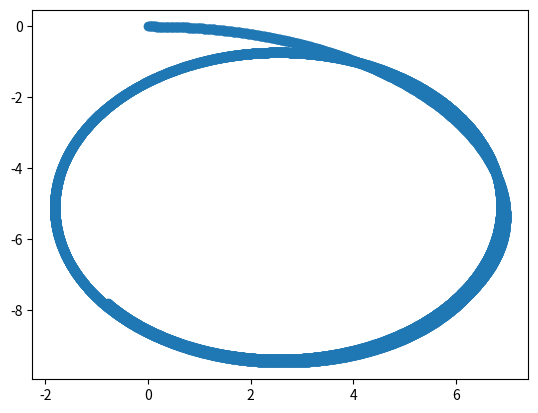

Write Python code to recreate this figure.
import numpy as np
from scipy.integrate import odeint, solve_ivp
import matplotlib.pyplot as plt
from mpl_toolkits.mplot3d import Axes3D


def UUV_3DOF(t, state, rud, Xrr, Xud, Xvr, Xuu, Xvv, Xdrdr,
             Yrd, Yrar, Yvd, Yur, Yvar, Yuv, Yvav, Y0, Ydr, Ydradr,
             Nrd, Nrar, Nvd, Nur, Nvar, Nuv, Nvav, N0, Ndr, Ndradr):
    u, v, r, x, y, psi= state
    # Params
    m = 302.59
    x_g = 0.19252
    y_g = 0.00023
    I_zz = 119.83306
    rho = 1000
    A = 0.15597
    Dp = 0.2345
    L = 2.414
    Uc = 2.572
    # Thrust coefficients
    U = np.sqrt(u * u + v * v)
    np_ = 1.1857 * Uc + 0.0931
    J = U * (1 - 0.4177) / (np_ * Dp)
    XT = 3.3984 - 8.2263 * J + 5.4134 * J ** 2

    # Calculate for the velocities
    rhs_X = rho * A * L ** 2 / 2 * (Xrr * r ** 2) \
            + rho * A * L / 2 * Xvr * v * r \
            + rho * A / 2 * (Xuu * u ** 2 + Xvv * v ** 2 + u ** 2 * Xdrdr * rud ** 2) \
            + rho * np_ * np_ * Dp ** 4 * XT * 0.694 + m * (v * r + x_g * r ** 2)
    rhs_Y = rho * A * L ** 2 / 2 * (Yrar * r * np.abs(r)) \
            + rho * A * L / 2 * (Yur * u * r + Yvar * v * np.abs(r)) \
            + rho * A / 2 * (Yuv * u * v + Yvav * v * np.abs(v) + u ** 2 * (Y0 + Ydr * rud + Ydradr * rud * np.abs(rud))) - m*(u*r - y_g*r**2)
    rhs_N = rho * A * L ** 3 / 2 * (Nrar * r * np.abs(r)) \
            + rho * A * L * L / 2 * (Nur * u * r + Nvar * v * np.abs(r)) \
            + rho * A * L / 2 * (Nuv * u * v + Nvav * v * np.abs(v) + u ** 2 * (
            N0 + Ndr * rud + Ndradr * rud * np.abs(rud))) - m*(x_g*u*r + y_g *v*r)
    F = np.array([[rhs_X],
                  [rhs_Y],
                  [rhs_N]])

    M = np.array([[m - rho * A * L / 2 * Xud, 0, -m * y_g],
                  [0, m - rho * A * L / 2 * Yvd, m * x_g - rho * A * L ** 2 * Yrd],
                  [-m * y_g, m * x_g - rho * A * L ** 2 / 2 * Nvd, I_zz - rho / 2 * A * L ** 3 * Nrd]])
    M_inv = np.linalg.inv(M)
    state_dot = np.dot(M_inv, F).T.tolist()[0]

    # Calculate for the trajectories
    dot_x = np.cos(psi)*u - np.sin(psi)*v
    dot_y = np.sin(psi)*u + np.cos(psi)*v
    dot_psi = r

    return state_dot + [dot_x, dot_y, dot_psi]

Xrr = -1.3502
Xud = -0.08523
Xvr = -2.5772
Xuu = -0.10543
Xvv = 3.9561
Xdrdr = -0.0218

Yrd = 0.7695
Yrar = -0.8593
Yvd = -1.4749
Yur = 1.7231
Yvar = 0.5007
Yuv = -1.6621
Yvav = -3.9107
Y0 = 0.0000
Ydr = 1.0607
Ydradr = -2.2453

Nrd = -0.2950
Nrar = 0.4917
Nvd = 0.3479
Nur = -0.2530
Nvar = 2.6424
Nuv = -1.4352
Nvav = 2.1667
N0 = 0.0000
Ndr = -0.5337
Ndradr = 0.6899
rud = np.deg2rad(+25)
print(rud)
p = (rud, Xrr, Xud, Xvr, Xuu, Xvv, Xdrdr,
     Yrd, Yrar, Yvd, Yur, Yvar, Yuv, Yvav, Y0, Ydr, Ydradr,
     Nrd, Nrar, Nvd, Nur, Nvar, Nuv, Nvav, N0, Ndr, Ndradr)  # Parameters of the system

y0 = [1.640094, 0.009943, -0.142654076, 0, 0 ,0]  # Initial state of the system

t_max = 60
t_span = (0.0,t_max)
t = np.arange(0.0, t_max , 0.01)

result_solve_ivp = solve_ivp(UUV_3DOF, t_span, y0, args=p, method ='RK23', t_eval =t)
plt.scatter(result_solve_ivp.y[3, :], result_solve_ivp.y[4, :])
plt.show()
